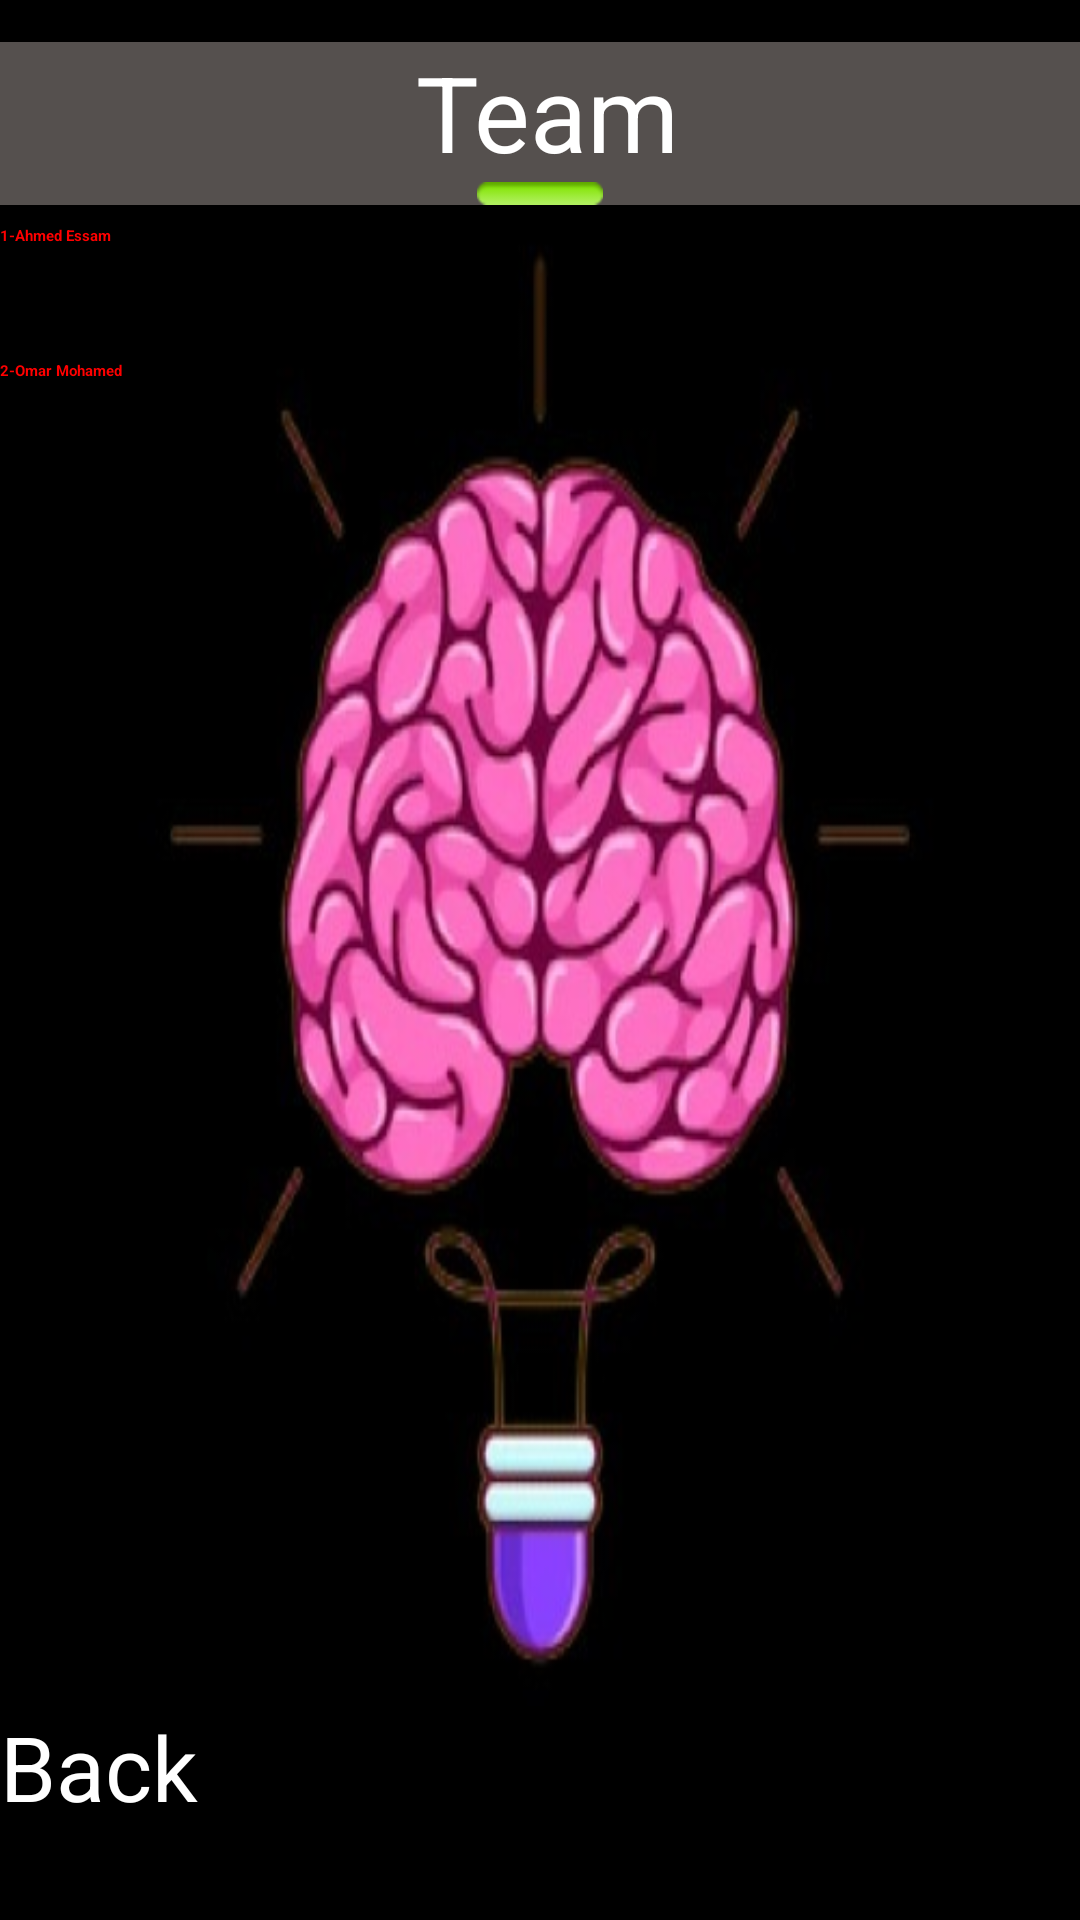

Write the Android layout XML for this screen, with the resource values it uses.
<!-- AndroidManifest.xml: application theme Theme.MyQuizApplication -->
<!-- res/layout/activity_about_dark.xml -->
<?xml version="1.0" encoding="utf-8"?>
<RelativeLayout xmlns:android="http://schemas.android.com/apk/res/android"
    xmlns:tools="http://schemas.android.com/tools"
    android:layout_width="match_parent"
    android:layout_height="match_parent"
    android:background="@drawable/dark"
    tools:context=".MainActivity"
    >

    <TextView
        android:id="@+id/textView2"
        android:layout_width="match_parent"
        android:layout_height="wrap_content"
        android:layout_alignParentTop="true"
        android:layout_alignParentEnd="false"
        android:layout_alignParentRight="false"
        android:layout_centerInParent="false"
        android:layout_marginTop="14dp"
        android:autoText="true"
        android:background="#55504E"
        android:bufferType="spannable"
        android:capitalize="characters"
        android:drawableBottom="@android:drawable/button_onoff_indicator_on"
        android:password="false"
        android:phoneNumber="false"
        android:text="                Team"
        android:textAppearance="?android:attr/textAppearanceLarge"
        android:textColor="#FFFFFF"
        android:textColorLink="#FFFFFF"
        android:textSize="35dp" />

    <Button
        android:id="@+id/button4"
        android:layout_width="match_parent"
        android:layout_height="wrap_content"
        android:layout_alignParentStart="true"
        android:layout_alignParentLeft="true"
        android:layout_alignParentBottom="true"
        android:layout_marginBottom="31dp"
        android:background="#000000"
        android:text="Back"
        android:textColor="#ffffff"
        android:textSize="30dp" />

    <TextView
        android:id="@+id/textView5"
        android:layout_width="match_parent"
        android:layout_height="wrap_content"
        android:layout_alignEnd="@+id/textView7"
        android:layout_alignRight="@+id/textView7"
        android:layout_marginTop="120dp"
        android:layout_marginEnd="49dp"
        android:layout_marginRight="49dp"
        android:text="@string/Omar_Mohamed"
        android:textAppearance="?android:attr/textAppearanceLarge"
        android:textColor="#FF0000"
        android:textStyle="bold" />

    <TextView
        android:id="@+id/textView6"
        android:layout_width="wrap_content"
        android:layout_height="wrap_content"
        android:layout_below="@+id/textView5"
        android:layout_alignEnd="@+id/textView5"
        android:layout_alignRight="@+id/textView5"
        android:layout_marginTop="5dp"
        android:layout_marginEnd="-116dp"
        android:layout_marginRight="-116dp"
        android:textAppearance="?android:attr/textAppearanceMedium" />

    <TextView
        android:id="@+id/textView7"
        android:layout_width="match_parent"
        android:layout_height="wrap_content"
        android:layout_marginTop="75dp"
        android:text="@string/Ahmed_Essam"
        android:textAppearance="?android:attr/textAppearanceLarge"
        android:textColor="#FF0000"
        android:textStyle="bold" />

    <TextView
        android:id="@+id/textView8"
        android:layout_width="wrap_content"
        android:layout_height="wrap_content"
        android:layout_below="@+id/textView7"
        android:layout_alignStart="@+id/textView7"
        android:layout_alignLeft="@+id/textView7"
        android:layout_marginStart="5dp"
        android:layout_marginLeft="5dp"
        android:layout_marginTop="7dp"
        android:textAppearance="?android:attr/textAppearanceMedium" />

    <TextView
        android:id="@+id/textView10"
        android:layout_width="wrap_content"
        android:layout_height="wrap_content"
        android:layout_below="@+id/textView7"
        android:layout_alignStart="@+id/textView7"
        android:layout_alignLeft="@+id/textView7"
        android:layout_marginStart="5dp"
        android:layout_marginLeft="5dp"
        android:layout_marginTop="7dp"
        android:textAppearance="?android:attr/textAppearanceMedium" />

    <TextView
        android:id="@+id/textView12"
        android:layout_width="wrap_content"
        android:layout_height="wrap_content"
        android:layout_below="@+id/textView7"
        android:layout_alignStart="@+id/textView7"
        android:layout_alignLeft="@+id/textView7"
        android:layout_marginStart="5dp"
        android:layout_marginLeft="5dp"
        android:layout_marginTop="7dp"
        android:textAppearance="?android:attr/textAppearanceMedium" />

    <TextView
        android:id="@+id/textView14"
        android:layout_width="wrap_content"
        android:layout_height="wrap_content"
        android:layout_below="@+id/textView7"
        android:layout_alignStart="@+id/textView7"
        android:layout_alignLeft="@+id/textView7"
        android:layout_marginStart="5dp"
        android:layout_marginLeft="5dp"
        android:layout_marginTop="7dp"
        android:textAppearance="?android:attr/textAppearanceMedium" />

</RelativeLayout>
<!-- resources referenced by this layout -->
<resources>
  <!-- drawable dark: png bitmap (drawable, 152608 bytes) -->
  <string name="Ahmed_Essam">1-Ahmed Essam</string>
  <string name="Omar_Mohamed">2-Omar Mohamed</string>
</resources>
